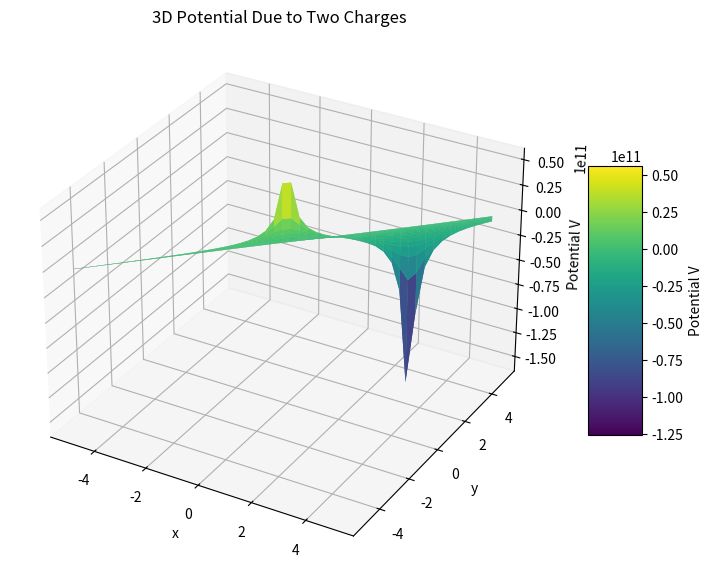

Recreate this plot in Python.
'''Qn
Consider two point charges, q1 = +1 C located at position (0, 0) and q2 = -2 C located at (3, 0), in the xy-plane.
The electric potential V at any point P(x, y) in space due to a charge q is given by:

    V = (k * q) / r

where k is Coulomb’s constant and r is the distance from the point charge to P(x, y).

Tasks:
1. Write a function to compute the electric potential V at any point P(x, y) due to a point charge q located
at (x0, y0).

2. Create a 3D plot of the Electric Potential against x and y axes
'''

import numpy as np
import matplotlib.pyplot as plt

#Define charges and their postions
q1 = 1
q2 = -2
x1,y1 = 0,0 #Position of q1
x2,y2 = 3,0 #Position of q2

#Defining function of potential
def potential(q,x,y,x0,y0):
    k = 9e9
    r = np.sqrt((x-x0)**2 + (y-y0)**2 + 1e-9) #The extra number added is to avoid zero division error
    return k*q/r

#Creating 2D grid
X = np.linspace(-5,5,50)
Y = np.linspace(-5,5,50)
x,y = np.meshgrid(X,Y)

V1 = potential(q1,x,y,x1,y1)
V2 = potential(q2,x,y,x2,y2)
Vnet = V1 + V2

#Plotting the charges and potential contours
# Plot the 3D surface
fig = plt.figure(figsize=(10, 7))
ax = fig.add_subplot(111, projection='3d')

# Plot the surface with colormap 'viridis'
surf = ax.plot_surface(X, Y, Vnet, cmap='viridis', edgecolor='none')

# Add a color bar
fig.colorbar(surf, ax=ax, shrink=0.5, aspect=5, label='Potential V')

# Set labels and title
ax.set_xlabel('x')
ax.set_ylabel('y')
ax.set_zlabel('Potential V')
ax.set_title('3D Potential Due to Two Charges')


plt.show()